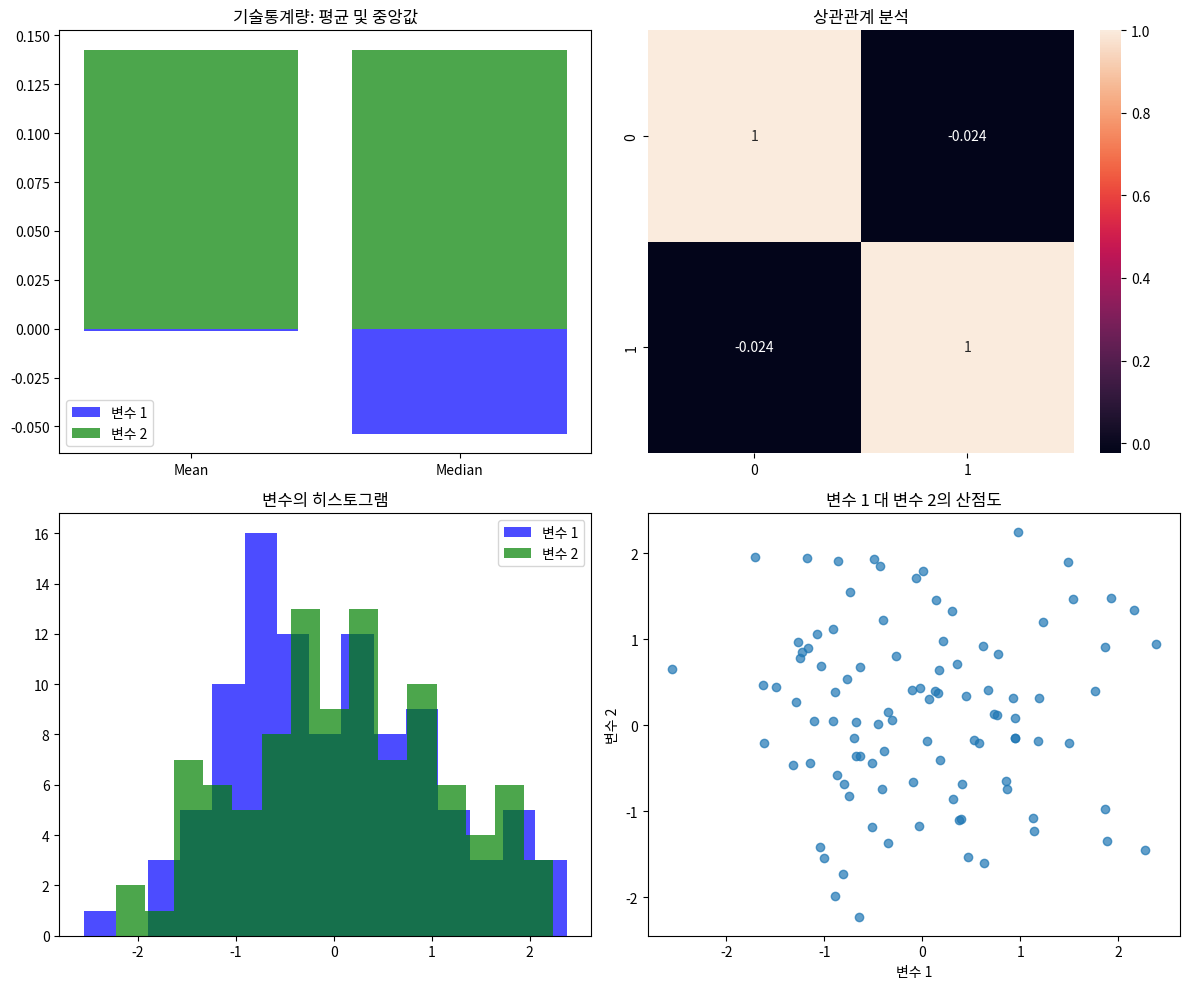

Write Python code to recreate this figure.
import numpy as np
import matplotlib.pyplot as plt
import seaborn as sns

def generate_data():
    # 목적: 난수를 사용하여 2차원 데이터를 생성하고 반환합니다.
    # 이 함수를 통해 임의의 데이터로 실험 가능합니다.
    np.random.seed(0)
    return np.random.randn(100, 2)

def plot_descriptive_statistics(ax, data):
    # 목적: 주어진 데이터의 변수 1과 변수 2에 대한 평균과 중앙값을 막대 그래프로 시각화합니다.
    # 그래프는 각 변수에 대한 평균과 중앙값을 나란히 보여줍니다.
    a, b = data[:, 0], data[:, 1]
    ax.bar(['Mean', 'Median'], [np.mean(a), np.median(a)], color='blue', alpha=0.7, label='변수 1')
    ax.bar(['Mean', 'Median'], [np.mean(b), np.median(b)], color='green', alpha=0.7, label='변수 2')
    ax.legend()
    ax.set_title('기술통계량: 평균 및 중앙값')

def plot_correlation_analysis(ax, data):
    # 목적: 주어진 데이터의 변수 1과 변수 2 간의 상관관계를 히트맵으로 시각화합니다.
    # 히트맵은 상관 계수를 표시하여 변수 간의 관계를 보여줍니다.
    sns.heatmap(np.corrcoef(data.T), annot=True, ax=ax)
    ax.set_title('상관관계 분석')

def plot_histogram(ax, data):
    # 목적: 주어진 데이터의 변수 1과 변수 2에 대한 히스토그램을 그립니다.
    # 히스토그램은 각 변수의 분포를 시각적으로 확인할 수 있게 합니다.
    a, b = data[:, 0], data[:, 1]
    ax.hist(a, bins=15, color='blue', alpha=0.7, label='변수 1')
    ax.hist(b, bins=15, color='green', alpha=0.7, label='변수 2')
    ax.legend()
    ax.set_title('변수의 히스토그램')

def plot_scatter_plot(ax, data):
    # 목적: 주어진 데이터의 변수 1과 변수 2 간의 산점도를 그립니다.
    # 산점도는 두 변수 간의 관계를 시각적으로 확인할 수 있게 합니다.
    a, b = data[:, 0], data[:, 1]
    ax.scatter(a, b, alpha=0.7)
    ax.set_xlabel('변수 1')
    ax.set_ylabel('변수 2')
    ax.set_title('변수 1 대 변수 2의 산점도')

def main():
    # 목적: 위에서 정의한 함수들을 사용하여 데이터를 생성하고 다양한 통계적 시각화를 수행합니다.
    data = generate_data()
    
    # 2x2 서브플롯을 가진 플롯 생성
    fig, axes = plt.subplots(2, 2, figsize=(12, 10))

    # 각 서브플롯에 대한 함수 호출
    plot_descriptive_statistics(axes[0, 0], data)
    plot_correlation_analysis(axes[0, 1], data)
    plot_histogram(axes[1, 0], data)
    plot_scatter_plot(axes[1, 1], data)

    # 레이아웃 조정 및 플롯 표시
    plt.tight_layout()
    plt.show()

if __name__ == "__main__":
    main()
